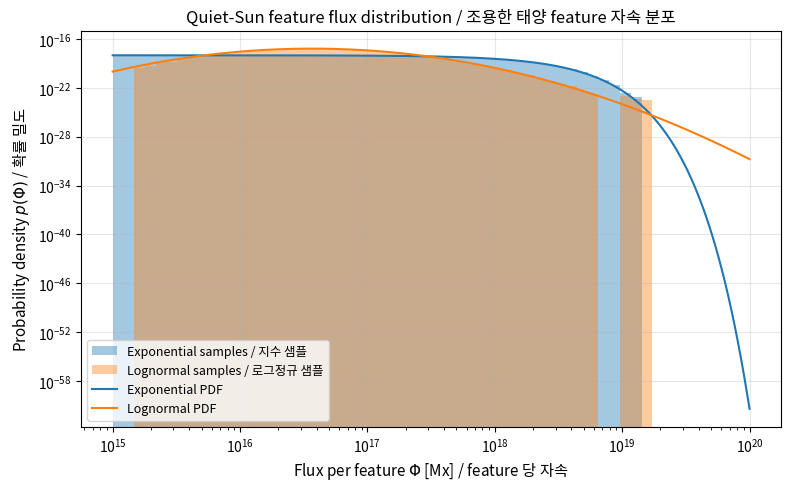
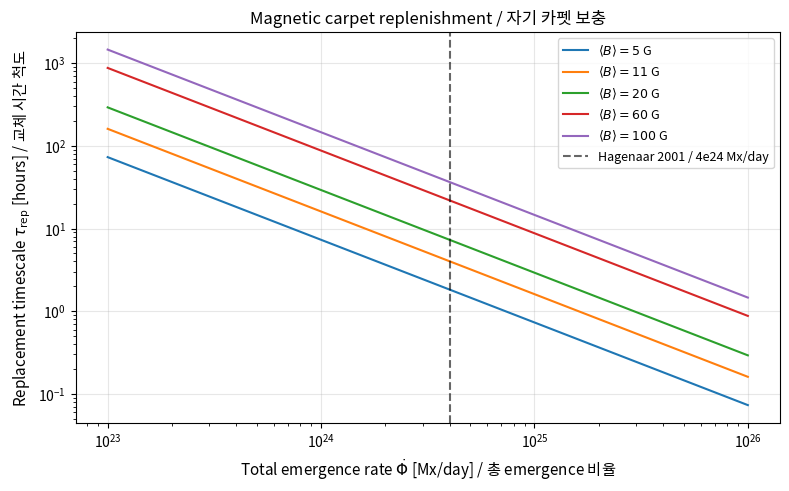
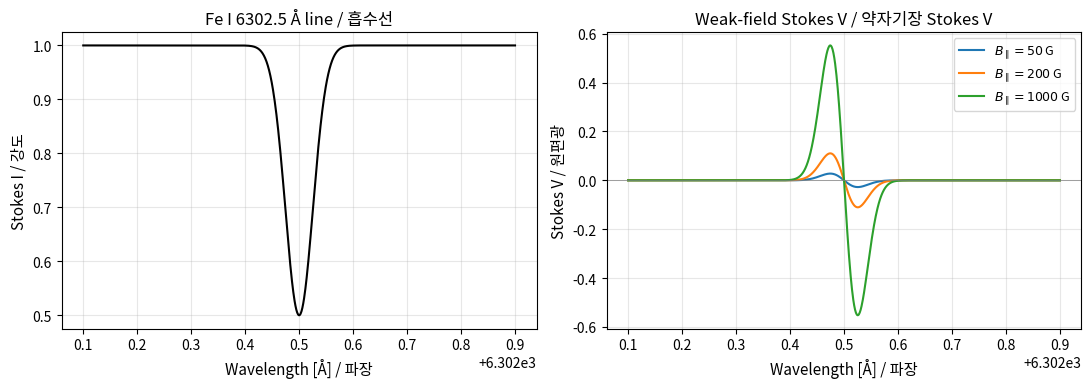
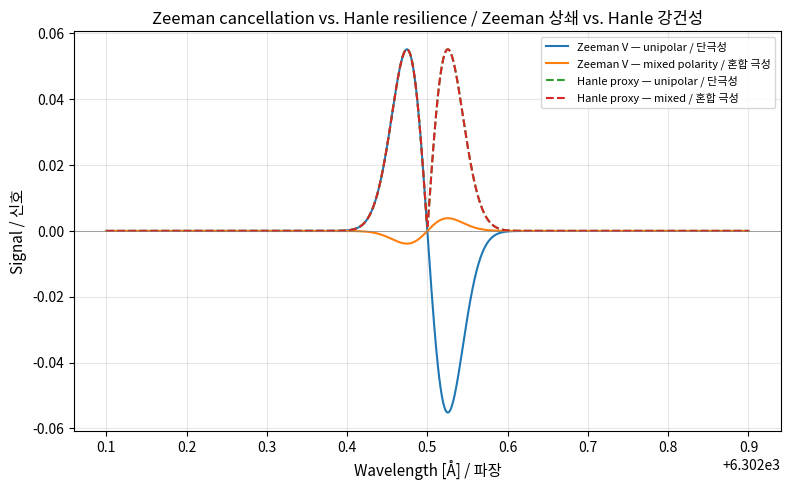
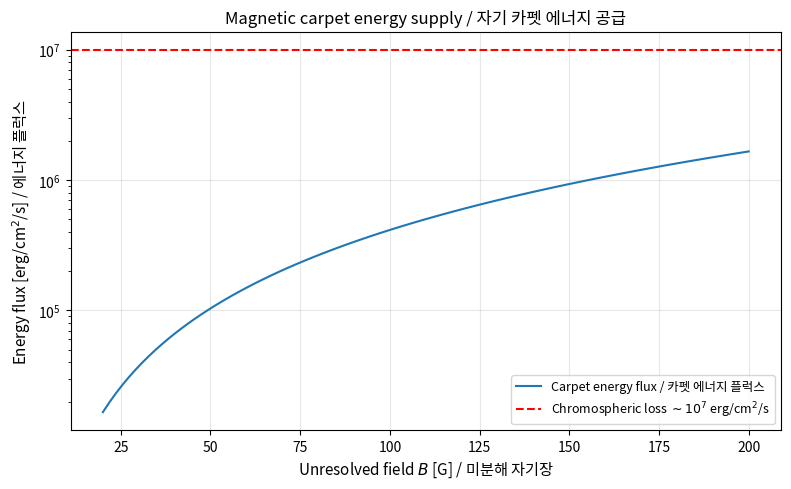

Here is the Python script that generated these plots, in order:
"""Imports and global plotting style.

Sets up scientific stack and a clean Matplotlib style for publication-style figures.
"""

import numpy as np
import matplotlib.pyplot as plt
from scipy import stats

rng = np.random.default_rng(seed=42)
plt.rcParams.update({
    "figure.figsize": (8, 5),
    "figure.dpi": 110,
    "axes.grid": True,
    "grid.alpha": 0.3,
    "axes.labelsize": 11,
    "axes.titlesize": 12,
})
print("NumPy:", np.__version__)
print("Random seed: 42 (reproducibility)")

"""Sample exponential and lognormal flux distributions and compare moments.

PHI0 sets the exponential e-folding scale (network).
MU and SIGMA define the lognormal in ln(Mx).
"""

N_FEATURES = 100_000
PHI0 = 1.0e18  # Hagenaar 2001 e-folding for network features (Mx)
MU = np.log(1.0e17)  # lognormal median ~ 1e17 Mx (typical internetwork scale)
SIGMA = 1.0  # spread in ln-flux

phi_exp = rng.exponential(scale=PHI0, size=N_FEATURES)
phi_log = rng.lognormal(mean=MU, sigma=SIGMA, size=N_FEATURES)

print(f"Exponential mean flux: {np.mean(phi_exp):.3e} Mx (expected {PHI0:.3e})")
print(f"Lognormal mean flux:    {np.mean(phi_log):.3e} Mx (expected {np.exp(MU + SIGMA**2/2):.3e})")
print(f"Lognormal median flux:  {np.median(phi_log):.3e} Mx (expected {np.exp(MU):.3e})")

"""Plot both PDFs on log-log axes and verify normalisation via np.trapezoid.

Uses an analytic PDF curve overlaid on histogram bin centres for visual fit check.
"""

phi_grid = np.logspace(15, 20, 600)
pdf_exp_analytic = (1.0 / PHI0) * np.exp(-phi_grid / PHI0)
pdf_log_analytic = (1.0 / (phi_grid * SIGMA * np.sqrt(2 * np.pi))) * np.exp(
    -((np.log(phi_grid) - MU) ** 2) / (2 * SIGMA ** 2)
)

norm_exp = np.trapezoid(pdf_exp_analytic, phi_grid)
norm_log = np.trapezoid(pdf_log_analytic, phi_grid)
mean_exp_int = np.trapezoid(phi_grid * pdf_exp_analytic, phi_grid)
mean_log_int = np.trapezoid(phi_grid * pdf_log_analytic, phi_grid)
print(f"Exponential PDF normalisation (trapezoid): {norm_exp:.4f}")
print(f"Lognormal PDF normalisation (trapezoid):    {norm_log:.4f}")
print(f"Exponential mean (analytic integral): {mean_exp_int:.3e} Mx")
print(f"Lognormal mean (analytic integral):    {mean_log_int:.3e} Mx")

fig, ax = plt.subplots()
ax.hist(phi_exp, bins=np.logspace(15, 20, 60), density=True, alpha=0.4,
        color="tab:blue", label="Exponential samples / 지수 샘플")
ax.hist(phi_log, bins=np.logspace(15, 20, 60), density=True, alpha=0.4,
        color="tab:orange", label="Lognormal samples / 로그정규 샘플")
ax.plot(phi_grid, pdf_exp_analytic, "-", color="tab:blue", label="Exponential PDF")
ax.plot(phi_grid, pdf_log_analytic, "-", color="tab:orange", label="Lognormal PDF")
ax.set_xscale("log")
ax.set_yscale("log")
ax.set_xlabel("Flux per feature $\\Phi$ [Mx] / feature 당 자속")
ax.set_ylabel("Probability density $p(\\Phi)$ / 확률 밀도")
ax.set_title("Quiet-Sun feature flux distribution / 조용한 태양 feature 자속 분포")
ax.legend(loc="lower left", fontsize=9)
plt.tight_layout()
plt.show()

"""Compute replacement timescale as a function of mean field strength.

A_SUN: solar surface area in cm^2.
PHIDOT_RANGE: range of plausible emergence rates in Mx/day across the Sun.
"""

A_SUN = 4 * np.pi * (6.96e10) ** 2  # solar surface area, cm^2
B_grid = np.array([5.0, 11.0, 20.0, 60.0, 100.0])  # mean field, G
phidot_grid = np.logspace(23, 26, 200)  # emergence rate, Mx/day

fig, ax = plt.subplots()
for B_mean in B_grid:
    phi_tot = B_mean * A_SUN  # total flux assuming filling factor 1 with that mean B
    tau_days = phi_tot / phidot_grid
    ax.plot(phidot_grid, tau_days * 24.0,  # convert to hours
            label=fr"$\langle B \rangle = {B_mean:.0f}$ G")

# Hagenaar 2001 reference emergence rate
PHIDOT_HAGENAAR = 4.0e24  # Mx/day for visible hemisphere
ax.axvline(PHIDOT_HAGENAAR, color="k", ls="--", alpha=0.6,
           label="Hagenaar 2001 / 4e24 Mx/day")
ax.set_xscale("log")
ax.set_yscale("log")
ax.set_xlabel("Total emergence rate $\\dot{\\Phi}$ [Mx/day] / 총 emergence 비율")
ax.set_ylabel("Replacement timescale $\\tau_{\\rm rep}$ [hours] / 교체 시간 척도")
ax.set_title("Magnetic carpet replenishment / 자기 카펫 보충")
ax.legend(fontsize=9)
plt.tight_layout()
plt.show()

# Tabulate at the Hagenaar rate
print("\n--- Replacement timescale at Hagenaar 2001 emergence rate ---")
for B_mean in B_grid:
    tau_h = (B_mean * A_SUN) / PHIDOT_HAGENAAR * 24.0
    print(f"<B> = {B_mean:5.0f} G --> tau_rep = {tau_h:8.2f} hours = {tau_h/24:.2f} days")

"""Construct a Gaussian Fe I 630.2 nm line and its weak-field Stokes V profile.

Returns intensity, dI/dlambda, and a callable for Stokes V given B_parallel.
"""

LAMBDA0 = 6302.5  # Å, Fe I 630.2 nm
FWHM = 0.06       # Å, typical Doppler width
SIGMA_LINE = FWHM / (2 * np.sqrt(2 * np.log(2)))
DEPTH = 0.5       # line depth (fraction of continuum)
G_LANDE = 2.5     # Landé factor for Fe I 6302.5 (g_eff)
C_ZEEMAN = 4.67e-13  # Å / (G * Å^2)

wl = np.linspace(LAMBDA0 - 0.4, LAMBDA0 + 0.4, 1000)
I_cont = 1.0
I = I_cont - DEPTH * np.exp(-((wl - LAMBDA0) ** 2) / (2 * SIGMA_LINE ** 2))
dI_dlambda = np.gradient(I, wl)

def stokes_v(b_parallel: float) -> np.ndarray:
    """Weak-field-limit Stokes V profile.

    Args:
        b_parallel: Line-of-sight magnetic field strength in Gauss.

    Returns:
        Stokes V profile sampled on the global wavelength grid `wl`.
    """
    delta_lam_b = C_ZEEMAN * G_LANDE * (LAMBDA0 ** 2) * b_parallel
    return -delta_lam_b * dI_dlambda

B_examples = [50.0, 200.0, 1000.0]
fig, axes = plt.subplots(1, 2, figsize=(11, 4))
axes[0].plot(wl, I, "k-")
axes[0].set_xlabel("Wavelength [Å] / 파장")
axes[0].set_ylabel("Stokes I / 강도")
axes[0].set_title("Fe I 6302.5 Å line / 흡수선")
for b in B_examples:
    axes[1].plot(wl, stokes_v(b), label=fr"$B_\parallel = {b:.0f}$ G")
axes[1].set_xlabel("Wavelength [Å] / 파장")
axes[1].set_ylabel("Stokes V / 원편광")
axes[1].set_title("Weak-field Stokes V / 약자기장 Stokes V")
axes[1].legend(fontsize=9)
axes[1].axhline(0, color="gray", lw=0.5)
plt.tight_layout()
plt.show()

"""Demonstrate Stokes V cancellation in a mixed-polarity unresolved pixel.

We simulate a pixel composed of N_SUB sub-elements each with random sign and
magnitude drawn from |B|=B_TURB. The averaged V is compared to a |V|-based
Hanle proxy that does NOT cancel.
"""

def pixel_v_average(b_components: np.ndarray) -> np.ndarray:
    """Average Stokes V over a list of sub-pixel B_parallel components.

    Args:
        b_components: Array of line-of-sight field values for sub-pixels.

    Returns:
        Averaged Stokes V profile across the sub-pixels.
    """
    profiles = np.array([stokes_v(b) for b in b_components])
    return profiles.mean(axis=0)

N_SUB = 200
B_TURB = 100.0  # G intrinsic

# Case 1: unipolar pixel (all positive)
b_unipolar = np.full(N_SUB, B_TURB)
v_uni = pixel_v_average(b_unipolar)

# Case 2: balanced mixed polarities
signs = rng.choice([-1, 1], size=N_SUB, p=[0.5, 0.5])
b_mixed = signs * B_TURB
v_mix = pixel_v_average(b_mixed)

# Hanle proxy: averages |V|^2 (insensitive to sign) — schematic only
v_hanle_uni = np.sqrt(np.mean([stokes_v(b) ** 2 for b in b_unipolar], axis=0))
v_hanle_mix = np.sqrt(np.mean([stokes_v(b) ** 2 for b in b_mixed], axis=0))

amp_uni = np.max(np.abs(v_uni))
amp_mix = np.max(np.abs(v_mix))
amp_hanle_uni = np.max(v_hanle_uni)
amp_hanle_mix = np.max(v_hanle_mix)
print(f"Zeeman V amplitude (unipolar):       {amp_uni:.3e}")
print(f"Zeeman V amplitude (mixed polarity): {amp_mix:.3e}  -- cancellation")
print(f"Hanle proxy amplitude (unipolar):    {amp_hanle_uni:.3e}")
print(f"Hanle proxy amplitude (mixed):       {amp_hanle_mix:.3e}  -- preserved")

fig, ax = plt.subplots()
ax.plot(wl, v_uni, label="Zeeman V — unipolar / 단극성")
ax.plot(wl, v_mix, label="Zeeman V — mixed polarity / 혼합 극성")
ax.plot(wl, v_hanle_uni, ls="--", label="Hanle proxy — unipolar / 단극성")
ax.plot(wl, v_hanle_mix, ls="--", label="Hanle proxy — mixed / 혼합 극성")
ax.axhline(0, color="gray", lw=0.5)
ax.set_xlabel("Wavelength [Å] / 파장")
ax.set_ylabel("Signal / 신호")
ax.set_title("Zeeman cancellation vs. Hanle resilience / Zeeman 상쇄 vs. Hanle 강건성")
ax.legend(fontsize=8, loc="upper right")
plt.tight_layout()
plt.show()

"""Estimate magnetic carpet energy budget for a range of unresolved field strengths.

Compares to canonical chromospheric radiative loss.
"""

B_unresolved = np.linspace(20, 200, 100)  # G
TAU_REP_S = 4 * 3600.0  # 4 hours in seconds
H_CM = 1.5e7            # 150 km scale height in cm

u_B = B_unresolved ** 2 / (8 * np.pi)  # erg/cm^3 (cgs Gaussian)
F_carpet = u_B * H_CM / TAU_REP_S  # erg/cm^2/s
F_CHROMO = 1e7  # canonical chromospheric loss

fig, ax = plt.subplots()
ax.plot(B_unresolved, F_carpet, label="Carpet energy flux / 카펫 에너지 플럭스")
ax.axhline(F_CHROMO, color="r", ls="--", label=r"Chromospheric loss $\sim 10^7$ erg/cm$^2$/s")
ax.set_xlabel("Unresolved field $B$ [G] / 미분해 자기장")
ax.set_ylabel(r"Energy flux [erg/cm$^2$/s] / 에너지 플럭스")
ax.set_yscale("log")
ax.set_title("Magnetic carpet energy supply / 자기 카펫 에너지 공급")
ax.legend(fontsize=9)
plt.tight_layout()
plt.show()

B_threshold = B_unresolved[np.argmin(np.abs(F_carpet - F_CHROMO))]
print(f"Field strength needed to balance chromospheric loss: B ~ {B_threshold:.1f} G")
print(f"At B = 100 G: F_carpet = {(100**2 / (8*np.pi)) * H_CM / TAU_REP_S:.3e} erg/cm^2/s")
